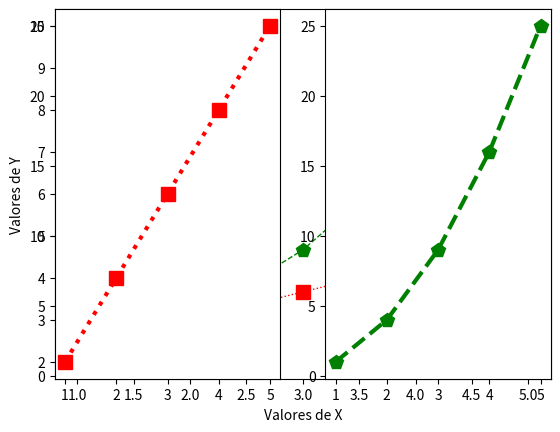

Reproduce this figure in Python.
import numpy as np
import pandas as pd
import matplotlib.pyplot as plt

x = np.array([1,2,3,4,5])
y = x * 2
y2 = x * x

plt.xlabel('Valores de X')
plt.ylabel('Valores de Y')

# Plotando o gráfico
plt.plot(x,y, 's:r', x, y2, 'p--g', linewidth = 1, markersize=10) # Separado por entrela, linha tracejada, da cor vermelha
#plt.show()

plt.subplot(1, 2, 1) # 1 linha, 2 colunas e colocar na primeira célula
plt.plot(x, y, 's:r', linewidth = 3, markersize=10)
plt.subplot(1, 2, 2)
plt.plot(x, y2, 'p--g', linewidth = 3, markersize=10)

#plt.show()
